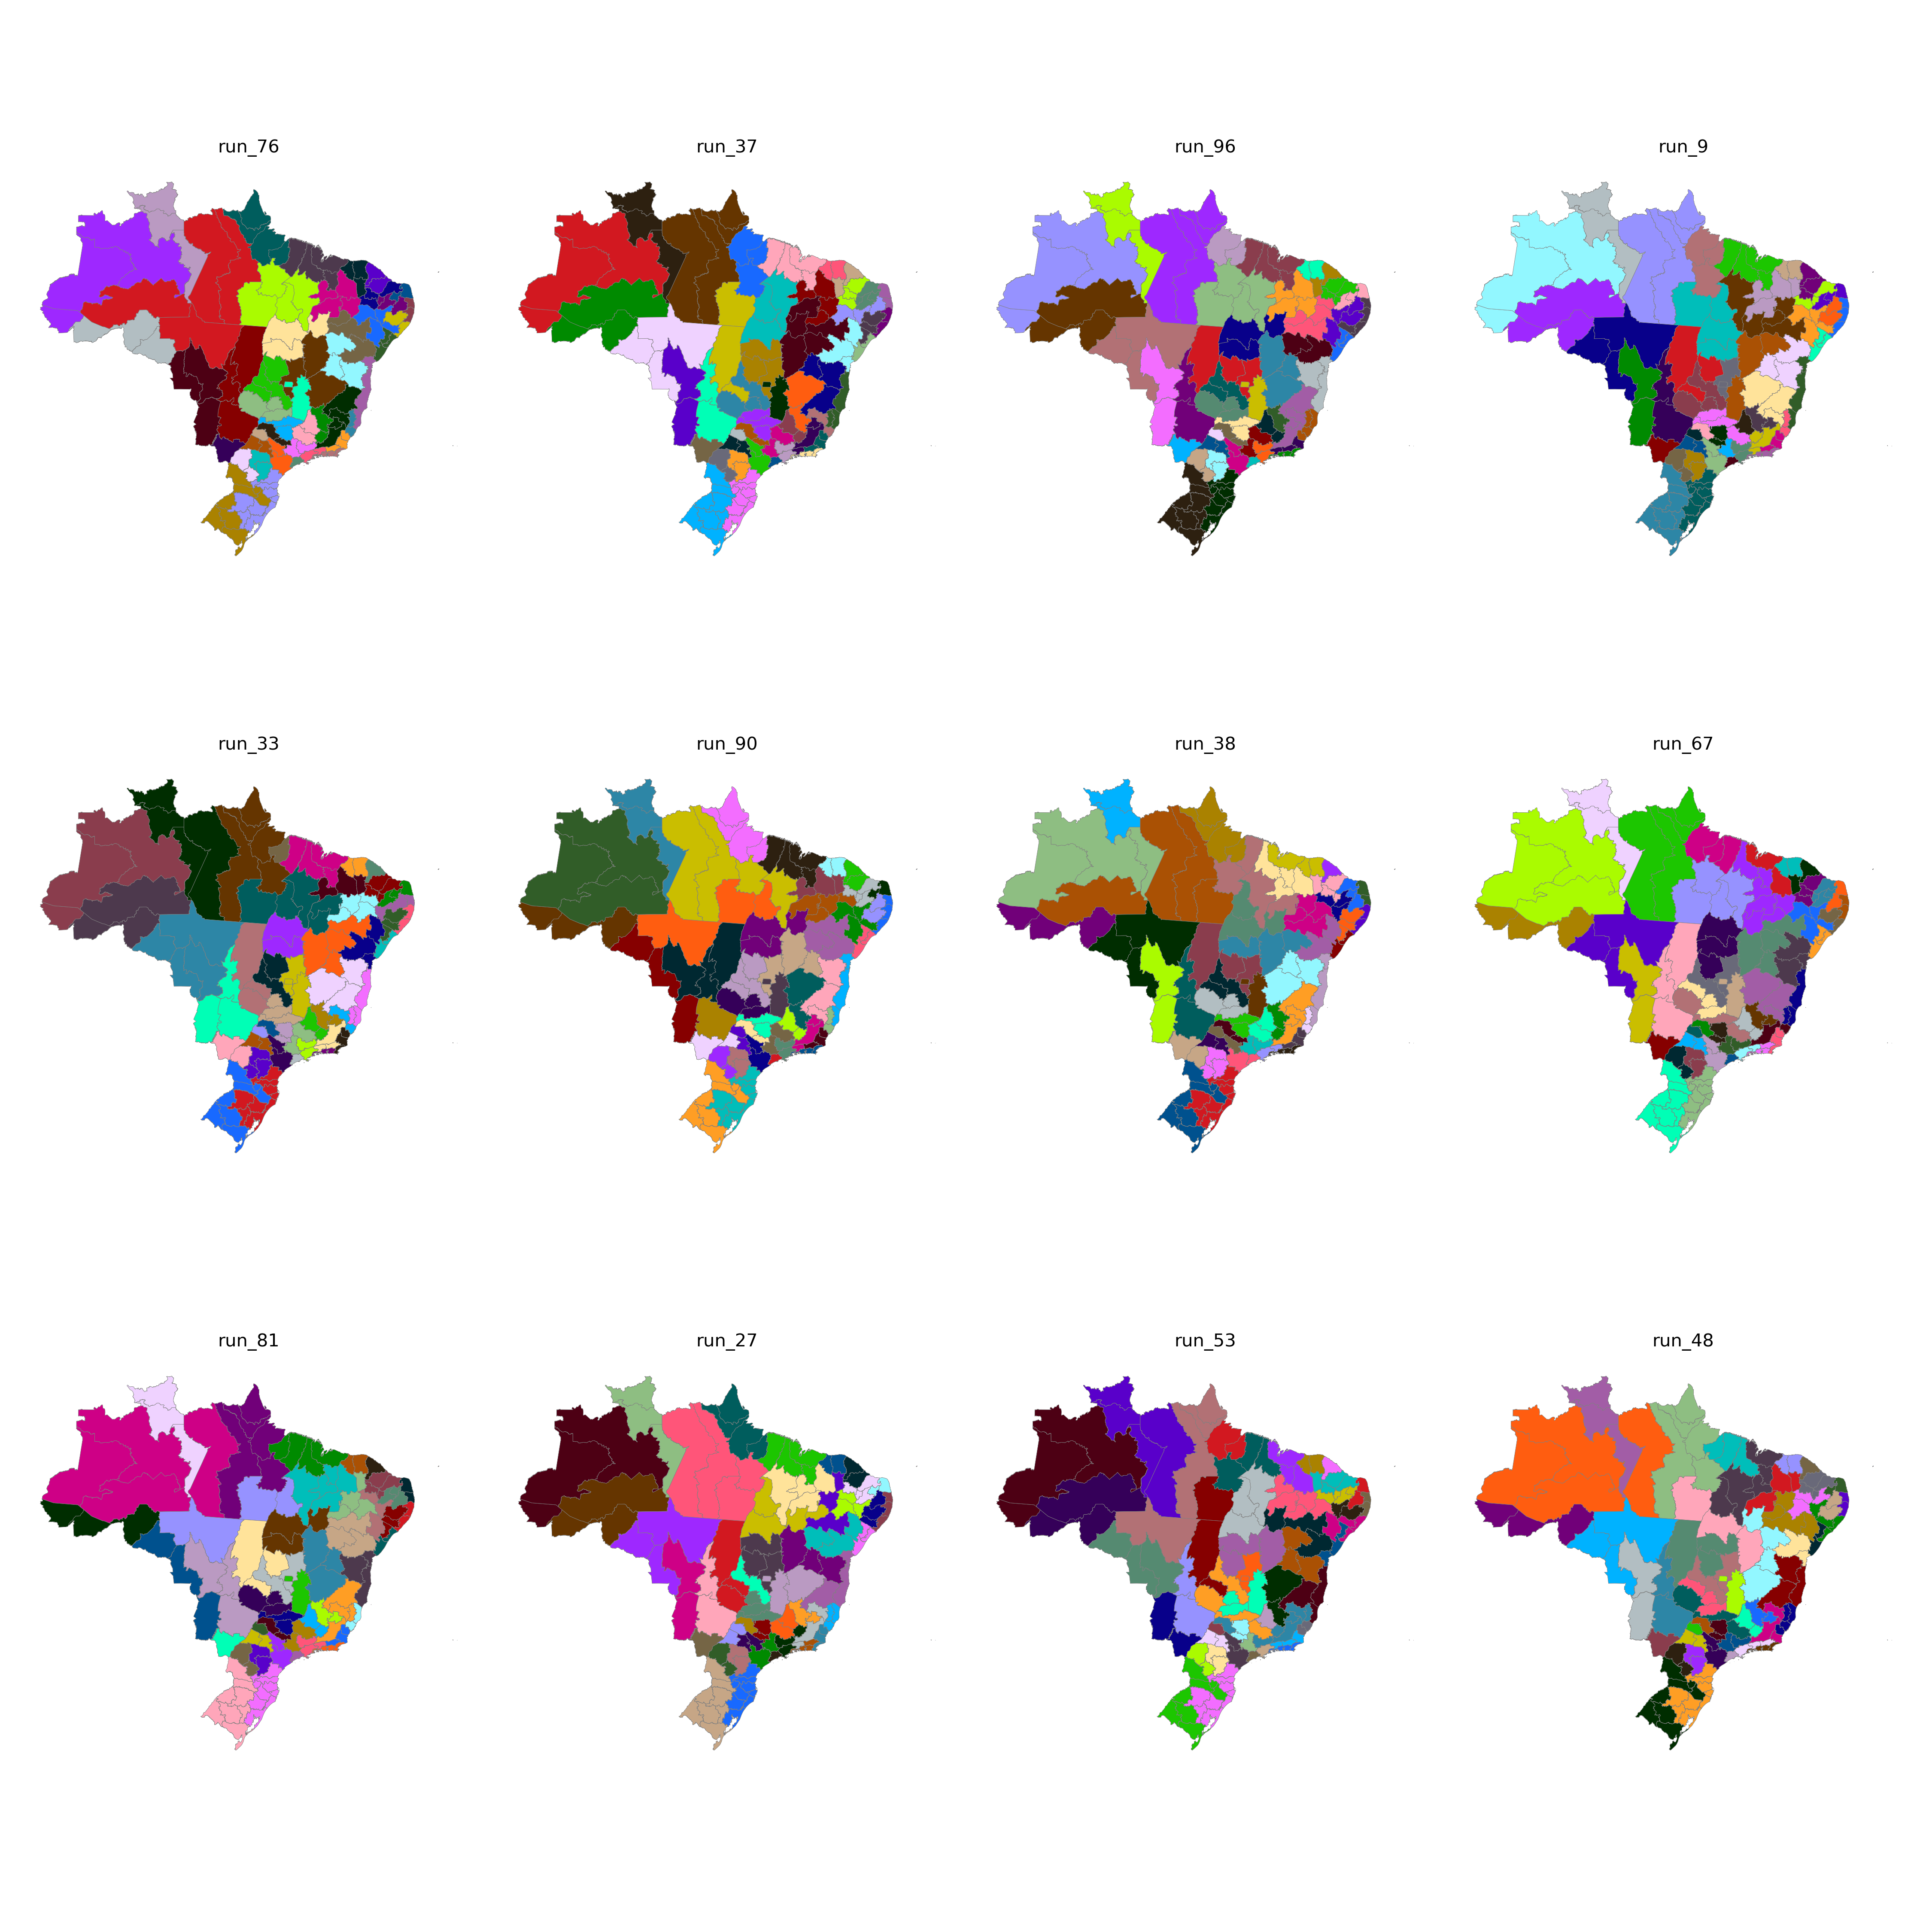

Source data for this figure (header and first rows):
CD_RGINT, cluster
1101, 4
1102, 27
1201, 4
1202, 4
1301, 5
1302, 5
1303, 5
1304, 3
1401, 3
1402, 3
1501, 25
1502, 23
1503, 25
1504, 28
1505, 24
1506, 24
1507, 25
1601, 24
1602, 24
1701, 20
1702, 20
1703, 11
2101, 21
2102, 23
2103, 22
2104, 23
2105, 23
2201, 22
2202, 21
2203, 22
2204, 20
2205, 20
2206, 22
2301, 10
2302, 9
2303, 9
2304, 19
2305, 10
2306, 21
2401, 15
2402, 16
2403, 9
2501, 15
2502, 16
2503, 16
2504, 9
2601, 14
2602, 18
2603, 18
2604, 19
2701, 14
2702, 14
2801, 29
2802, 29
2901, 29
2902, 46
2903, 46
2904, 47
2905, 12
2906, 12
... 73 more rows
